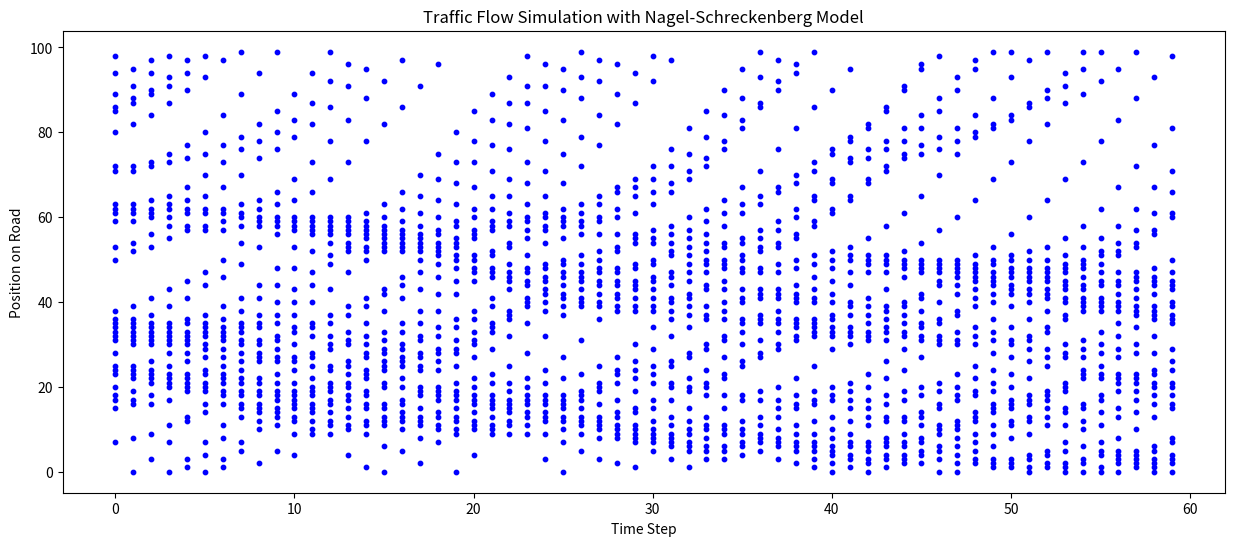

Write Python code to recreate this figure.


import numpy as np
import matplotlib.pyplot as plt

class Car:
    def __init__(self, position, max_speed=5, slowdown_prob=0.3, behavior='normal'):
        self.position = position
        self.speed = 0
        self.max_speed = max_speed
        self.slowdown_prob = slowdown_prob
        self.acceleration = 1 if behavior == 'reckless' else 0.5

    def update(self, road, delta_t):
        # Accelerate the car based on its acceleration value
        self.speed = min(self.speed + self.acceleration, self.max_speed)

        # Slow down to avoid collision with the car ahead
        distance = 0
        while road[(self.position + distance + 1) % len(road)] is None:
            distance += 1
        self.speed = min(self.speed, distance)

        # Random slowdown with a given probability
        if np.random.rand() < self.slowdown_prob:
            self.speed = max(self.speed - 1, 0)

        # Move the car forward based on its updated speed
        road[self.position] = None
        self.position = (self.position + self.speed) % len(road)
        road[self.position] = self

def run_simulation(road_length, car_count, max_speed=5, slowdown_prob=0.3, behavior='normal', time_steps=60):
    road = [None] * road_length
    cars = []
    if isinstance(car_count, int):
        car_count = [1] * car_count  
    for car_type in car_count:
        if car_type == 0:
            behavior = 'normal'
        else:
            behavior = 'reckless'
        car = Car(np.random.randint(road_length), max_speed, slowdown_prob, behavior)
        while road[car.position] is not None:
            car.position = (car.position + 1) % road_length
        road[car.position] = car
        cars.append(car)

    positions = []
    for _ in range(time_steps):
        for car in cars:
            car.update(road, 1)
        positions.append([car.position for car in cars])
    
    return positions

# Parameters
road_length = 100 # Length of the road
car_count = 30 
max_speed = 5
slowdown_prob = 0.3  # Probability of random slowdown
time_steps = 60

positions = run_simulation(road_length, car_count, max_speed, slowdown_prob, time_steps=time_steps)

# Plot
plt.figure(figsize=(15, 6))
for t, pos in enumerate(positions):
    plt.scatter([t] * len(pos), pos, color='blue', s=10)  # s controls the size of the points

plt.xlabel('Time Step')
plt.ylabel('Position on Road')
plt.title('Traffic Flow Simulation with Nagel-Schreckenberg Model')
plt.show()





